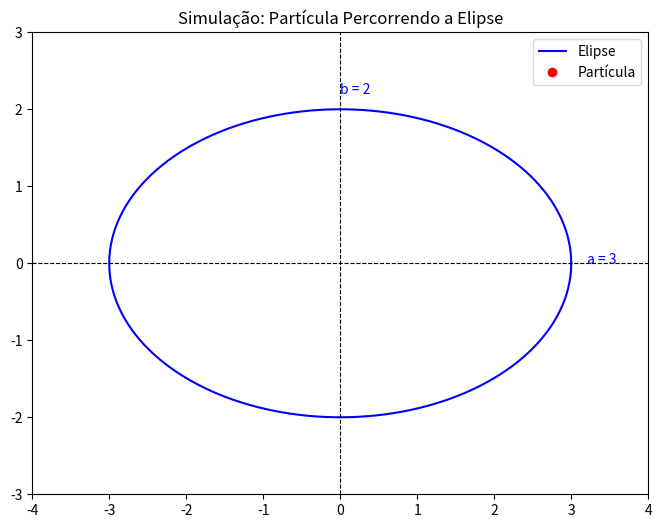

Here is the Python script that generated this plot:
import numpy as np
from scipy.integrate import quad
import matplotlib.pyplot as plt
from matplotlib.animation import FuncAnimation
import pandas as pd

# Parâmetros da elipse
a = 3  # Semieixo maior
b = 2  # Semieixo menor
alpha = 0  # Limite inferior
beta = 2 * np.pi  # Limite superior

# Derivadas paramétricas
def dx_dt(t):
    return -a * np.sin(t)

def dy_dt(t):
    return b * np.cos(t)

# Função para o integrando
def integrand(t):
    return np.sqrt(dx_dt(t)**2 + dy_dt(t)**2)

# Pontos para a simulação
t_values = np.linspace(alpha, beta, 500)
x_values = a * np.cos(t_values)
y_values = b * np.sin(t_values)

# Comprimento do arco para cada valor de t (cálculo incremental)
s_values = [0]
for i in range(1, len(t_values)):
    ds, _ = quad(integrand, t_values[i-1], t_values[i])
    s_values.append(s_values[-1] + ds)

# Distância relativa ao centro
distance_to_center = np.sqrt(x_values**2 + y_values**2)

# Criar uma tabela com t (ângulo), s (comprimento de arco) e distância relativa
data = pd.DataFrame({
    'Ângulo (t)': t_values,
    'Comprimento Métrico (s)': s_values,
    'Distância ao Centro (d)': distance_to_center
})
print(data.head())  # Visualizar os primeiros valores da tabela

# Simulação da partícula percorrendo a elipse
fig, ax = plt.subplots(figsize=(10, 6))
ax.set_aspect('equal')
ax.set_xlim(-a - 1, a + 1)
ax.set_ylim(-b - 1, b + 1)

# Desenhar a elipse
ax.plot(x_values, y_values, label="Elipse", color='blue')

# Adicionar eixos na elipse
ax.axhline(0, color='black', linewidth=0.8, linestyle="--")
ax.axvline(0, color='black', linewidth=0.8, linestyle="--")

# Texto com as dimensões da elipse
ax.text(a + 0.2, 0, f'a = {a}', fontsize=10, color='blue')
ax.text(0, b + 0.2, f'b = {b}', fontsize=10, color='blue')

# Partícula (ponto)
particle, = ax.plot([], [], 'ro', label="Partícula")

# Texto animado para exibir t (ângulo), s (comprimento do arco) e distância relativa
info_text = ax.text(0, -b - 0.5, '', fontsize=10, color='darkred', ha='center')

def init():
    particle.set_data([], [])
    info_text.set_text('')
    return particle, info_text

def update(frame):
    # Atualizar posição da partícula
    particle.set_data(x_values[frame], y_values[frame])
    # Atualizar texto com os valores de ângulo, comprimento do arco e distância relativa
    info_text.set_text(
        f"Ângulo (t): {t_values[frame]:.2f} rad\n"
        f"Comprimento (s): {s_values[frame]:.2f} m\n"
        f"Distância ao Centro (d): {distance_to_center[frame]:.2f} m"
    )
    return particle, info_text

ani = FuncAnimation(fig, update, frames=len(t_values), init_func=init, interval=20, blit=True)

# Adicionar legenda e título
ax.legend(loc='upper right')
ax.set_title("Simulação: Partícula Percorrendo a Elipse")

# Mostrar animação
plt.show()

# Exportar tabela para CSV, caso necessário
data.to_csv("variacao_angular_metrica_distancia.csv", index=False)
